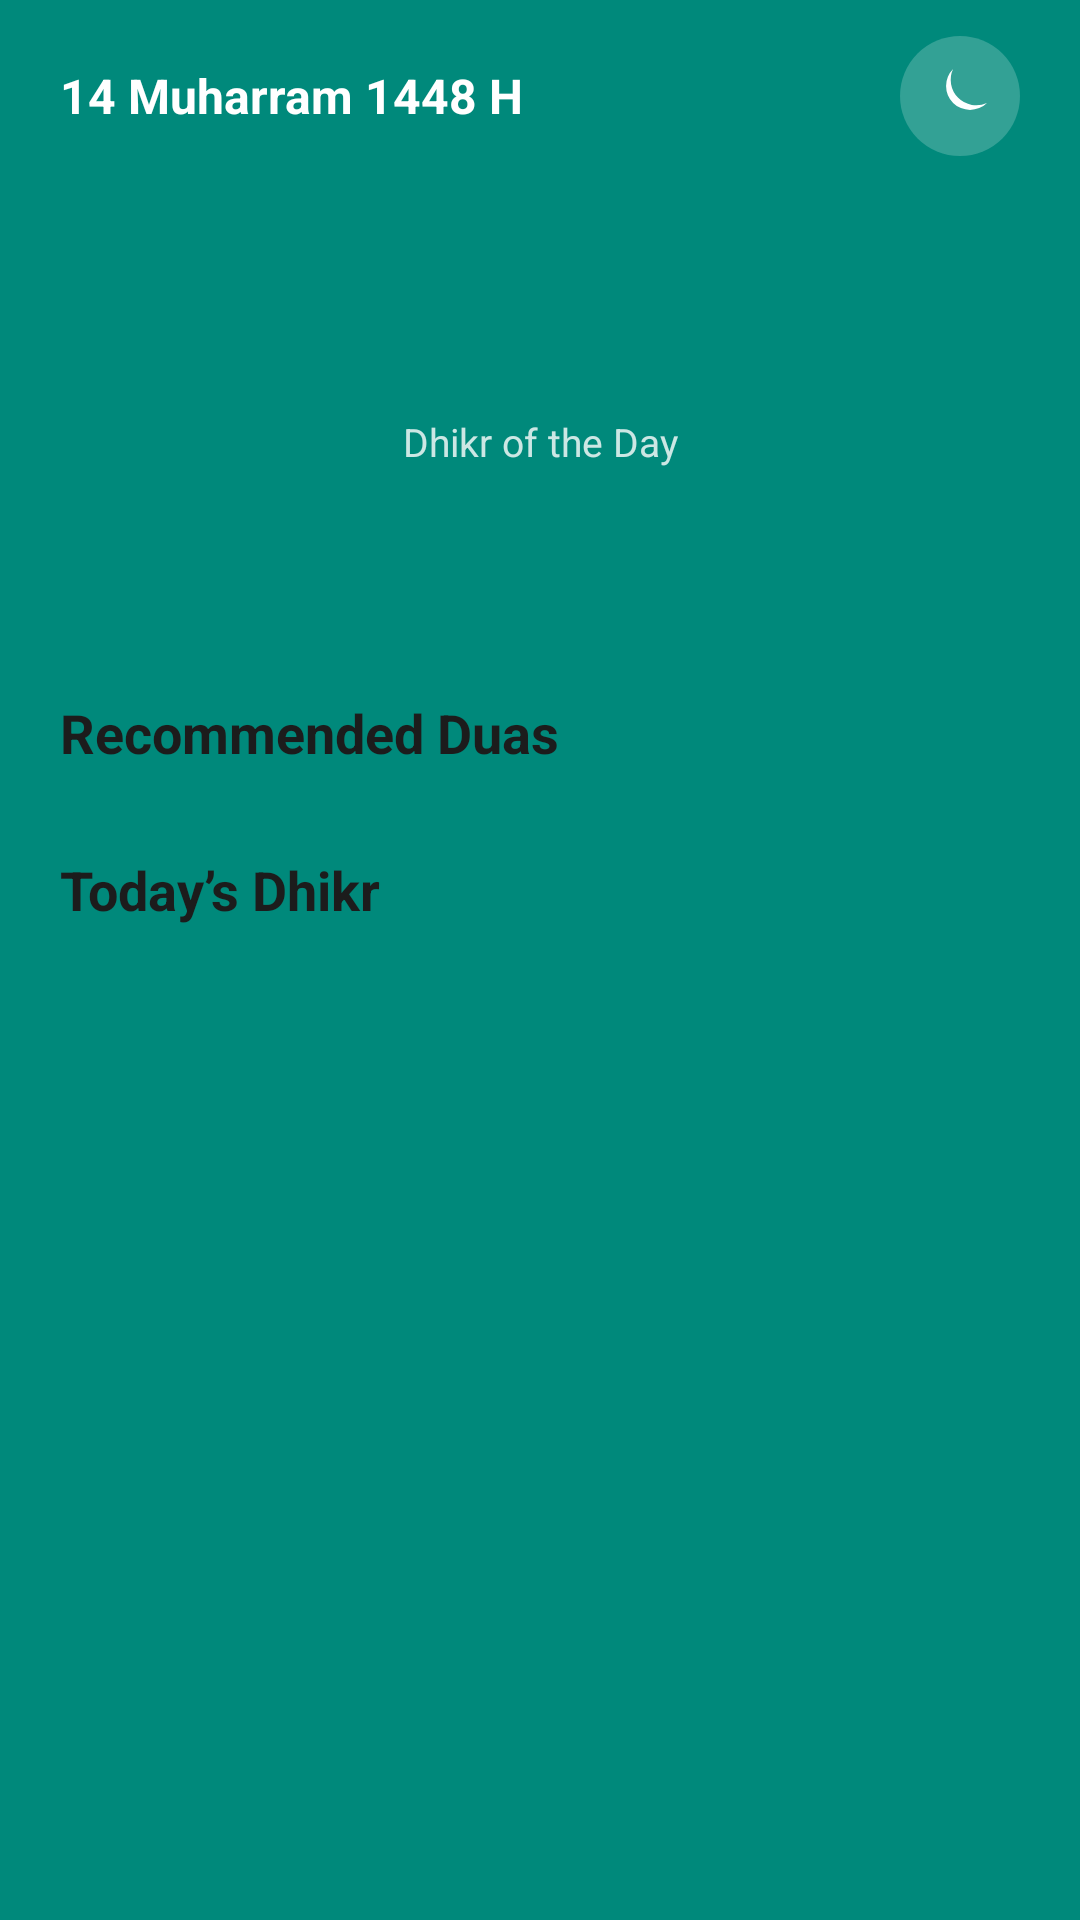

Write the Android layout XML for this screen, with the resource values it uses.
<!-- AndroidManifest.xml: application theme Theme.DoDua -->
<!-- res/layout/fragment_home.xml -->
<?xml version="1.0" encoding="utf-8"?>
<androidx.core.widget.NestedScrollView xmlns:android="http://schemas.android.com/apk/res/android"
    xmlns:tools="http://schemas.android.com/tools"
    android:layout_width="match_parent"
    android:layout_height="match_parent"
    android:background="@color/header_bg"
    android:fillViewport="true"
    android:overScrollMode="never"
    tools:context=".ui.HomeFragment">

    <LinearLayout
        android:layout_width="match_parent"
        android:layout_height="match_parent"
        android:orientation="vertical">

        <LinearLayout
            android:layout_width="match_parent"
            android:layout_height="wrap_content"
            android:orientation="vertical"
            android:paddingHorizontal="20dp"
            android:paddingTop="12dp"
            android:paddingBottom="28dp">

            <LinearLayout
                android:layout_width="match_parent"
                android:layout_height="wrap_content"
                android:gravity="center_vertical"
                android:orientation="horizontal">

                <TextView
                    android:id="@+id/text_date"
                    android:layout_width="0dp"
                    android:layout_height="wrap_content"
                    android:layout_weight="1"
                    android:text="@string/dummy_hijri_date"
                    android:textColor="@color/white"
                    android:textSize="16sp"
                    android:textStyle="bold" />

                <ImageButton
                    android:id="@+id/btn_theme"
                    android:layout_width="40dp"
                    android:layout_height="40dp"
                    android:background="@drawable/bg_theme_toggle"
                    android:contentDescription="@string/toggle_theme"
                    android:padding="8dp"
                    android:src="@drawable/ic_theme_moon" />
            </LinearLayout>

            <TextView
                android:id="@+id/text_hero_arabic"
                android:layout_width="match_parent"
                android:layout_height="wrap_content"
                android:layout_marginTop="20dp"
                android:ellipsize="end"
                android:fontFamily="@font/noto_naskh_arabic"
                android:gravity="center"
                android:maxLines="3"
                android:textColor="@color/white"
                android:textDirection="rtl"
                android:textSize="22sp"
                android:textStyle="bold"
                tools:text="سُبْحَانَ اللّٰهِ" />

            <TextView
                android:id="@+id/text_hero_translation"
                android:layout_width="match_parent"
                android:layout_height="wrap_content"
                android:layout_marginTop="10dp"
                android:gravity="center"
                android:maxLines="4"
                android:textColor="#E6FFFFFF"
                android:textSize="14sp"
                tools:text="আল্লাহ পবিত্র" />

            <TextView
                android:id="@+id/text_hero_label"
                android:layout_width="match_parent"
                android:layout_height="wrap_content"
                android:layout_marginTop="8dp"
                android:gravity="center"
                android:text="@string/dhikr_of_the_day"
                android:textColor="#CCFFFFFF"
                android:textSize="13sp" />

            <LinearLayout
                android:id="@+id/shortcuts_row"
                android:layout_width="match_parent"
                android:layout_height="wrap_content"
                android:layout_marginTop="24dp"
                android:gravity="center"
                android:orientation="horizontal" />
        </LinearLayout>

        <LinearLayout
            android:layout_width="match_parent"
            android:layout_height="0dp"
            android:layout_weight="1"
            android:background="@drawable/bg_sheet_rounded"
            android:orientation="vertical"
            android:paddingTop="24dp"
            android:paddingBottom="16dp">

            <TextView
                android:layout_width="wrap_content"
                android:layout_height="wrap_content"
                android:paddingHorizontal="20dp"
                android:text="@string/recommended_duas"
                android:textColor="@color/text_primary"
                android:textSize="18sp"
                android:textStyle="bold" />

            <androidx.recyclerview.widget.RecyclerView
                android:id="@+id/list_recommended"
                android:layout_width="match_parent"
                android:layout_height="wrap_content"
                android:clipToPadding="false"
                android:nestedScrollingEnabled="false"
                android:paddingHorizontal="10dp"
                android:paddingTop="12dp"
                tools:listitem="@layout/item_recommended_card" />

            <TextView
                android:layout_width="wrap_content"
                android:layout_height="wrap_content"
                android:layout_marginTop="16dp"
                android:paddingHorizontal="20dp"
                android:text="@string/todays_dhikr"
                android:textColor="@color/text_primary"
                android:textSize="18sp"
                android:textStyle="bold" />

            <LinearLayout
                android:id="@+id/todays_dhikr_list"
                android:layout_width="match_parent"
                android:layout_height="wrap_content"
                android:orientation="vertical"
            android:paddingHorizontal="16dp"
            android:paddingTop="12dp"
            android:paddingBottom="8dp" />
        </LinearLayout>
    </LinearLayout>
</androidx.core.widget.NestedScrollView>
<!-- res/layout/item_recommended_card.xml (included above) -->
<?xml version="1.0" encoding="utf-8"?>
<LinearLayout xmlns:android="http://schemas.android.com/apk/res/android"
    xmlns:tools="http://schemas.android.com/tools"
    android:layout_width="match_parent"
    android:layout_height="wrap_content"
    android:layout_margin="6dp"
    android:background="@drawable/bg_feature_tile"
    android:clipToOutline="true"
    android:foreground="?attr/selectableItemBackground"
    android:minHeight="120dp"
    android:orientation="vertical"
    android:padding="14dp">

    <TextView
        android:id="@+id/card_arabic"
        android:layout_width="match_parent"
        android:layout_height="0dp"
        android:layout_weight="1"
        android:fontFamily="@font/noto_naskh_arabic"
        android:gravity="center"
        android:textColor="@color/white"
        android:textDirection="rtl"
        android:textSize="16sp"
        tools:text="رَبِّ زِدْنِي عِلْمًا" />

    <TextView
        android:id="@+id/card_title"
        android:layout_width="match_parent"
        android:layout_height="wrap_content"
        android:ellipsize="end"
        android:maxLines="1"
        android:textColor="@color/white"
        android:textSize="13sp"
        android:textStyle="bold"
        tools:text="For knowledge" />
</LinearLayout>
<!-- resources referenced by this layout -->
<resources>
  <color name="header_bg">#00897B</color>
  <color name="text_primary">#1C1C1C</color>
  <color name="white">#FFFFFFFF</color>
  <!-- drawable bg_theme_toggle (drawable) -->
  <?xml version="1.0" encoding="utf-8"?>
  <shape xmlns:android="http://schemas.android.com/apk/res/android"
      android:shape="oval">
      <solid android:color="@color/theme_toggle_fill" />
  </shape>
  <!-- drawable ic_theme_moon (drawable) -->
  <vector xmlns:android="http://schemas.android.com/apk/res/android"
      android:width="24dp"
      android:height="24dp"
      android:viewportWidth="24"
      android:viewportHeight="24">
      <path
          android:fillColor="@color/white"
          android:pathData="M21,14.3A8.5,8.5 0,0 1,9.7 3,7.5,7.5 0,1 0,21 14.3z" />
  </vector>
  <string name="dhikr_of_the_day">Dhikr of the Day</string>
  <string name="dummy_hijri_date">14 Muharram 1448 H</string>
  <string name="recommended_duas">Recommended Duas</string>
  <string name="todays_dhikr">Today’s Dhikr</string>
  <string name="toggle_theme">Toggle dark mode</string>
  <style name="Theme.DoDua" parent="Theme.MaterialComponents.DayNight.NoActionBar">
          <item name="colorPrimary">@color/teal_primary</item>
          <item name="colorPrimaryVariant">@color/teal_dark</item>
          <item name="colorOnPrimary">@color/white</item>
          <item name="colorSecondary">@color/teal_primary</item>
          <item name="colorSecondaryVariant">@color/teal_dark</item>
          <item name="colorOnSecondary">@color/white</item>
          <item name="android:statusBarColor">@android:color/transparent</item>
          <item name="android:navigationBarColor">@color/surface</item>
          <item name="android:windowLightStatusBar">true</item>
          <item name="android:windowLightNavigationBar" tools:targetApi="o_mr1">true</item>
          <item name="android:windowBackground">@color/page_bg</item>
          <item name="bottomNavigationStyle">@style/Widget.DoDua.BottomNav</item>
          <item name="bottomSheetDialogTheme">@style/Theme.DoDua.BottomSheet</item>
      </style>
  <color name="theme_toggle_fill">#33FFFFFF</color>
  <color name="teal_primary">#00897B</color>
  <color name="teal_dark">#00695C</color>
  <color name="surface">#FFFFFFFF</color>
  <color name="page_bg">#F3F7F6</color>
  <style name="Widget.DoDua.BottomNav" parent="Widget.MaterialComponents.BottomNavigationView">
          <item name="itemIconTint">@color/bottom_nav_color</item>
          <item name="itemTextColor">@color/bottom_nav_color</item>
          <item name="backgroundTint">@color/surface</item>
          <item name="elevation">8dp</item>
          <item name="labelVisibilityMode">labeled</item>
      </style>
  <style name="Theme.DoDua.BottomSheet" parent="Theme.MaterialComponents.DayNight.BottomSheetDialog">
          <item name="bottomSheetStyle">@style/Widget.DoDua.ModalSheet</item>
          <item name="android:backgroundDimAmount">0.5</item>
      </style>
  <style name="Widget.DoDua.ModalSheet" parent="Widget.MaterialComponents.BottomSheet.Modal">
          <item name="backgroundTint">@android:color/transparent</item>
          <item name="shapeAppearanceOverlay">@style/ShapeAppearance.DoDua.Sheet</item>
      </style>
  <style name="ShapeAppearance.DoDua.Sheet" parent="">
          <item name="cornerFamily">rounded</item>
          <item name="cornerSizeTopLeft">36dp</item>
          <item name="cornerSizeTopRight">36dp</item>
          <item name="cornerSizeBottomLeft">0dp</item>
          <item name="cornerSizeBottomRight">0dp</item>
      </style>
</resources>
